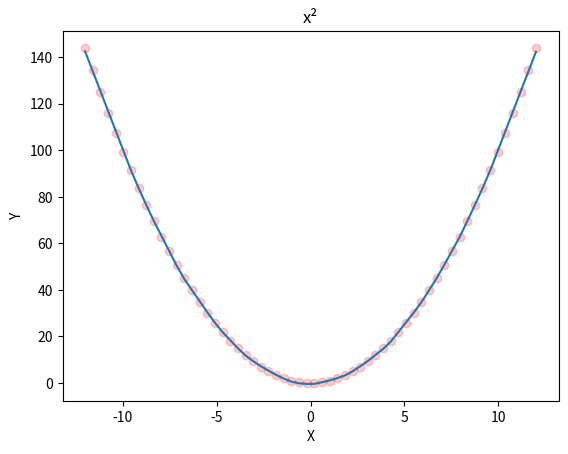

This figure's Python source:
import numpy as np
from math import sqrt
import matplotlib.pyplot as plt

# A neural network that learns y = x^2

X = np.linspace(-12, 12, num=60)
y_actual = X ** 2
indices = np.arange(len(X))

np.random.seed(42)
np.random.shuffle(indices)

X_shuffled, y_shuffled = X[indices].reshape(-1,1), y_actual[indices].reshape(-1,1)

relu = lambda Z : np.maximum(0,Z)

def backprop(X, Z, y_actual, y_pred, W_output):
    d_relu = (Z > 0).astype(float)
    dW_i = (-2 *  (((y_actual - y_pred) @ W_output.T).T * d_relu) @ X) 
    db_i = (-2 * np.sum(((y_actual - y_pred) @ W_output.T).T * d_relu, axis =1, keepdims=True)) 
    dW_o = (-2 * relu(Z) @ (y_actual - y_pred) )
    db_o = (-2 * np.sum(y_actual - y_pred, axis=0))
    return dW_i, db_i, dW_o, db_o

def SSE(y_actual, y_pred):
    return np.sum((y_actual - y_pred) ** 2, axis=0)

def train(X, y_actual, lr = 0.00001, epochs = 16000):

    hidden = 100

    W_input = np.random.normal(loc=0, scale= 1, size = (hidden,1))
    B_input = np.zeros((hidden,1))
    W_output = np.random.normal(loc=0, scale=1/np.sqrt(hidden), size = (hidden,1))
    b_output = 0.0
    ###
    # [[w1]
    #  [w2]
    #  ...
    #  [w8]]###
    for epoch in range(1, epochs+1):
        Z = W_input @ X.T  + B_input # transpose to allow matrix multiplication
        Z_act = relu(Z)

        y_pred = Z_act.T @ W_output  + b_output
        dW_i, db_i, dW_o, db_o = backprop(X,Z, y_actual, y_pred, W_output)

        W_input -= lr * dW_i
        B_input -= lr * db_i

        W_output -= lr * dW_o
        b_output -= lr * db_o

        if epoch % 100 == 0:
            print(f"Epoch: {epoch} SSE: {SSE(y_actual, y_pred)}")

    return W_input, B_input, W_output, b_output

def predict(X, W_input, B_input, W_output, b_output):
    return (relu(W_input @ X.T + B_input)).T @ W_output  + b_output



W_input, B_input, W_output, b_output = train(X_shuffled, y_shuffled)

y_pred = predict(X.reshape(-1,1), W_input, B_input, W_output, b_output)

plt.scatter(X, y_actual, color='red', alpha=0.2)
plt.plot(X, y_pred)
plt.title("x²")
plt.xlabel("X")
plt.ylabel("Y")
plt.show()
plt.close()
